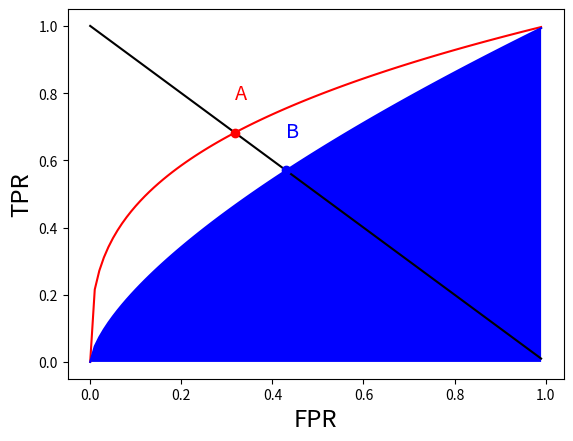

Python code for this plot:
#!/usr/bin/env python

# ROC curves for two hypothetical classification systems
# A is better than B. Plots true positive rate, (tpr) vs false positive
# rate, (fpr).

import matplotlib.pyplot as pl
import numpy as np

fA = np.vectorize(lambda x: x**(1.0/3))
fB = np.vectorize(lambda x: x**(2.0/3))
x = np.arange(0, 1, 0.01)

pl.plot(x, fA(x), 'r-')
pl.plot(x, fB(x), 'b-')
pl.fill_between(x, fB(x), 0, facecolor='blue')
pl.plot(x, 1-x, 'k-')

inter_a = 0.3177; # found using scipy.optimize.fsolve(x**(1.0/3)+x-1, 0)
inter_b = 0.4302; # found using scipy.optimize.fsolve(x**(2.0/3)+x-1, 0)

pl.plot(inter_a, fA(inter_a), 'ro')
pl.plot(inter_b, fB(inter_b), 'bo')

pl.text(inter_a, fA(inter_a) + 0.1, 'A', color='red', size='x-large')
pl.text(inter_b, fB(inter_b) + 0.1, 'B', color='blue', size='x-large')

pl.xlabel('FPR', size='xx-large')
pl.ylabel('TPR', size='xx-large')
pl.savefig('ROChand.png')
pl.show()
